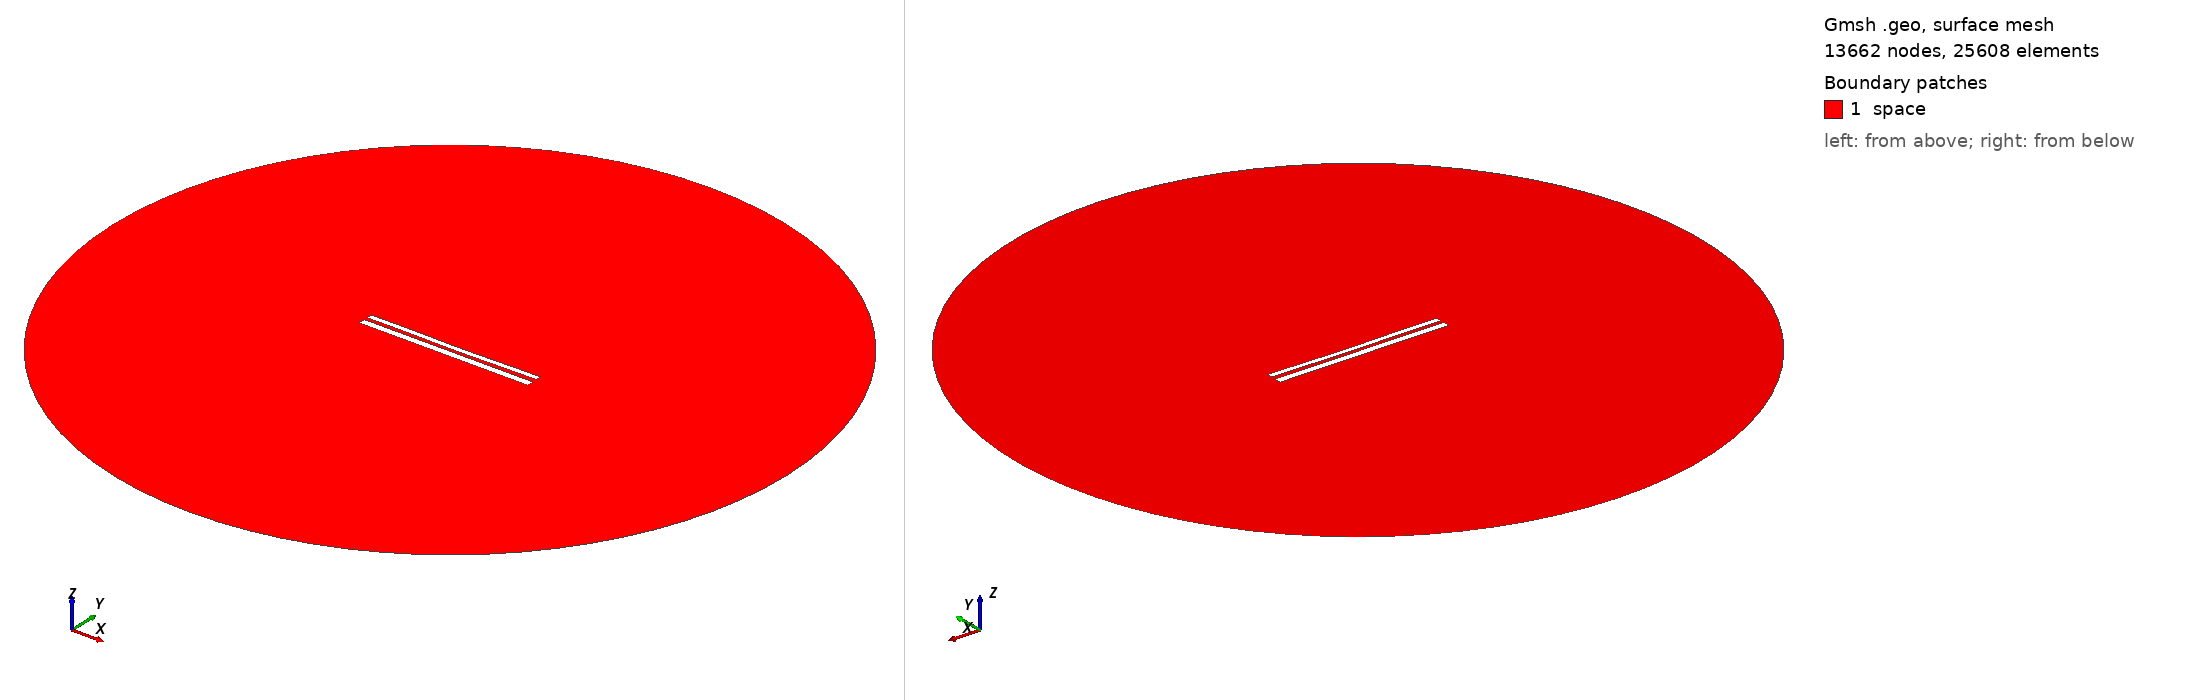

Gmsh geometry script, surface-meshed: 13662 nodes, 25608 surface elements. Boundary patches (legend numbers): 1 space. Left view from above one corner, right view from below the opposite corner. Legend entries are the model's physical surfaces. The drawing asked Gmsh for element sizes between 1% and 20% of the model's largest extent; the script's own settings can give other sizes.

=== 10519.geo (drawn) ===
//---------------------------------------
// Geometry kernel
//---------------------------------------

SetFactory("OpenCASCADE");



//---------------------------------------
// Parameters of the geometry
//---------------------------------------

// Overetch of the upper plate
overetch = 0.375;

// Distance between the plates
distance = 1.75;

// Discretization over the x axis (for the deformation)
nx = 50; 

// Length of the plate
L = 100 - overetch; 

// Number of modes
n = 4; 

// 1st mode coefficient
coeff(1) = 0.15;
beta(1) = 0.596864 * 3.1415926535 / L;

// 2nd mode coefficient
coeff(2) = -0.15;
beta(2) = 1.49418 * 3.1415926535 / L;

// 3rd mode coefficient
coeff(3) = 0.07499999999999998;
beta(3) = 2.50025 * 3.1415926535 / L;

// 4th mode coefficient
coeff(4) = 0.07499999999999998;
beta(4) = 3.49999 * 3.1415926535 / L;



//---------------------------------------
// Upper plate (deformed rectangle)
//---------------------------------------

// Coordiantes of the upper plate
xmin = -50;
xmax = 50 - overetch;

// Height of the upper plate
yheight = 4 - 2 * overetch;

// Indexes of the points
UpperID[] = {};
LowerID[] = {};
LeftID[] = {};
RightID[] = {};

// Point index
p = 1;

// Horizontal edges
For i In {1:nx}
    x = xmin + (i-1)*(xmax - xmin)/(nx-1);

    y_bottom = distance / 2 + overetch;
    For j In {1:n}
        C = (Cosh(beta(j)*L) + Cos(beta(j)*L)) / (Sinh(beta(j)*L) + Sin(beta(j)*L));
        y_bottom  = y_bottom + coeff(j) * (Cosh(beta(j)*(x+50)) - Cos(beta(j)*(x+50)) - C * (Sinh(beta(j)*(x+50)) - Sin(beta(j)*(x+50))));
    EndFor

    y_top = y_bottom + yheight;

    Point(p) = {x, y_top, 0, 1.0};
    UpperID[i] = p;
    p = p + 1;

    Point(p) = {x, y_bottom, 0, 1.0};
    LowerID[i] = p;
    p = p + 1;
EndFor

// Create point lists
UpperPts[] = {}; LowerPts[] = {};
For i In {1:nx}
  UpperPts[] += {UpperID[i]};
  LowerPts[] += {LowerID[i]};
EndFor

// Build splines
Spline(1) = {UpperPts[]};
Spline(2) = {LowerPts[]};
Line(3) = {LowerPts[nx-1], UpperPts[nx-1]};
Line(4) = {LowerPts[0], UpperPts[0]};

// Build the plane surface
Curve Loop(1) = {2, 3, -1, -4};
Plane Surface(1) = {1};



//---------------------------------------
// Lower plate (rectangle)
//---------------------------------------

// Vertices
Point(1001) = {-50, -1, 0, 1.0};
Point(1002) = { 50, -1, 0, 1.0};
Point(1003) = { 50,  -5, 0, 1.0};
Point(1004) = {-50,  -5, 0, 1.0};

// Edges
Line(5) = {1001, 1002};
Line(6) = {1002, 1003};
Line(7) = {1003, 1004};
Line(8) = {1004, 1001};

// Plane surface
Line Loop(2) = {5, 6, 7, 8};
Plane Surface(2) = {2}; 



//---------------------------------------
// Outer (fictious) boundary
//---------------------------------------

// Points
Point(1005) = {0, 0, 0};       // Center
Point(1006) = {200, 0, 0};     // Start point
Point(1007) = {0, 200, 0};     // 90 degrees
Point(1008) = {-200, 0, 0};    // 180 degrees
Point(1009) = {0, -200, 0};    // 270 degrees

// Circle arcs (each needs start, center, end)
Circle(9) = {1006, 1005, 1007};
Circle(10) = {1007, 1005, 1008};
Circle(11) = {1008, 1005, 1009};
Circle(12) = {1009, 1005, 1006};

// Plane surface for the entire domain
Curve Loop(3) = {9, 10, 11, 12};
Surface(3) = {3};

// Subtract the plates from the whole domain to obtain the actual domain where we want to solve the equations
BooleanDifference{ Surface{3}; Delete; }{ Surface{1}; Surface{2}; Delete; }




//---------------------------------------
// Transfinite Lines/Curves
//---------------------------------------

// Set the number of points on the boundaries
r = 7;

// Plates
Transfinite Curve {1, 2} = 50*r Using Progression 1;
Transfinite Curve {3, 4} = 2*r Using Progression 1;
Transfinite Line {5, 7} = 50*r Using Progression 1;
Transfinite Line {6, 8} = 2*r Using Progression 1;

// Outer boundary
Transfinite Line {9, 10, 11, 12} = 20 Using Progression 1;



//---------------------------------------
// Physical groups
//---------------------------------------                

// Physical curves (boundaries)
Physical Line("force_segment", 10) = {2};
Physical Line("upper_plate", 11) = {1, 3, 4};
Physical Line("lower_plate", 12) = {5, 6, 7, 8};
Physical Line("boundary", 20) = {9, 10, 11, 12};

// Physical Surfaces
Physical Surface("space", 30) = {3};



//---------------------------------------
// 6. Generate the Mesh
//---------------------------------------

// 2D mesh generation
Mesh 2;
